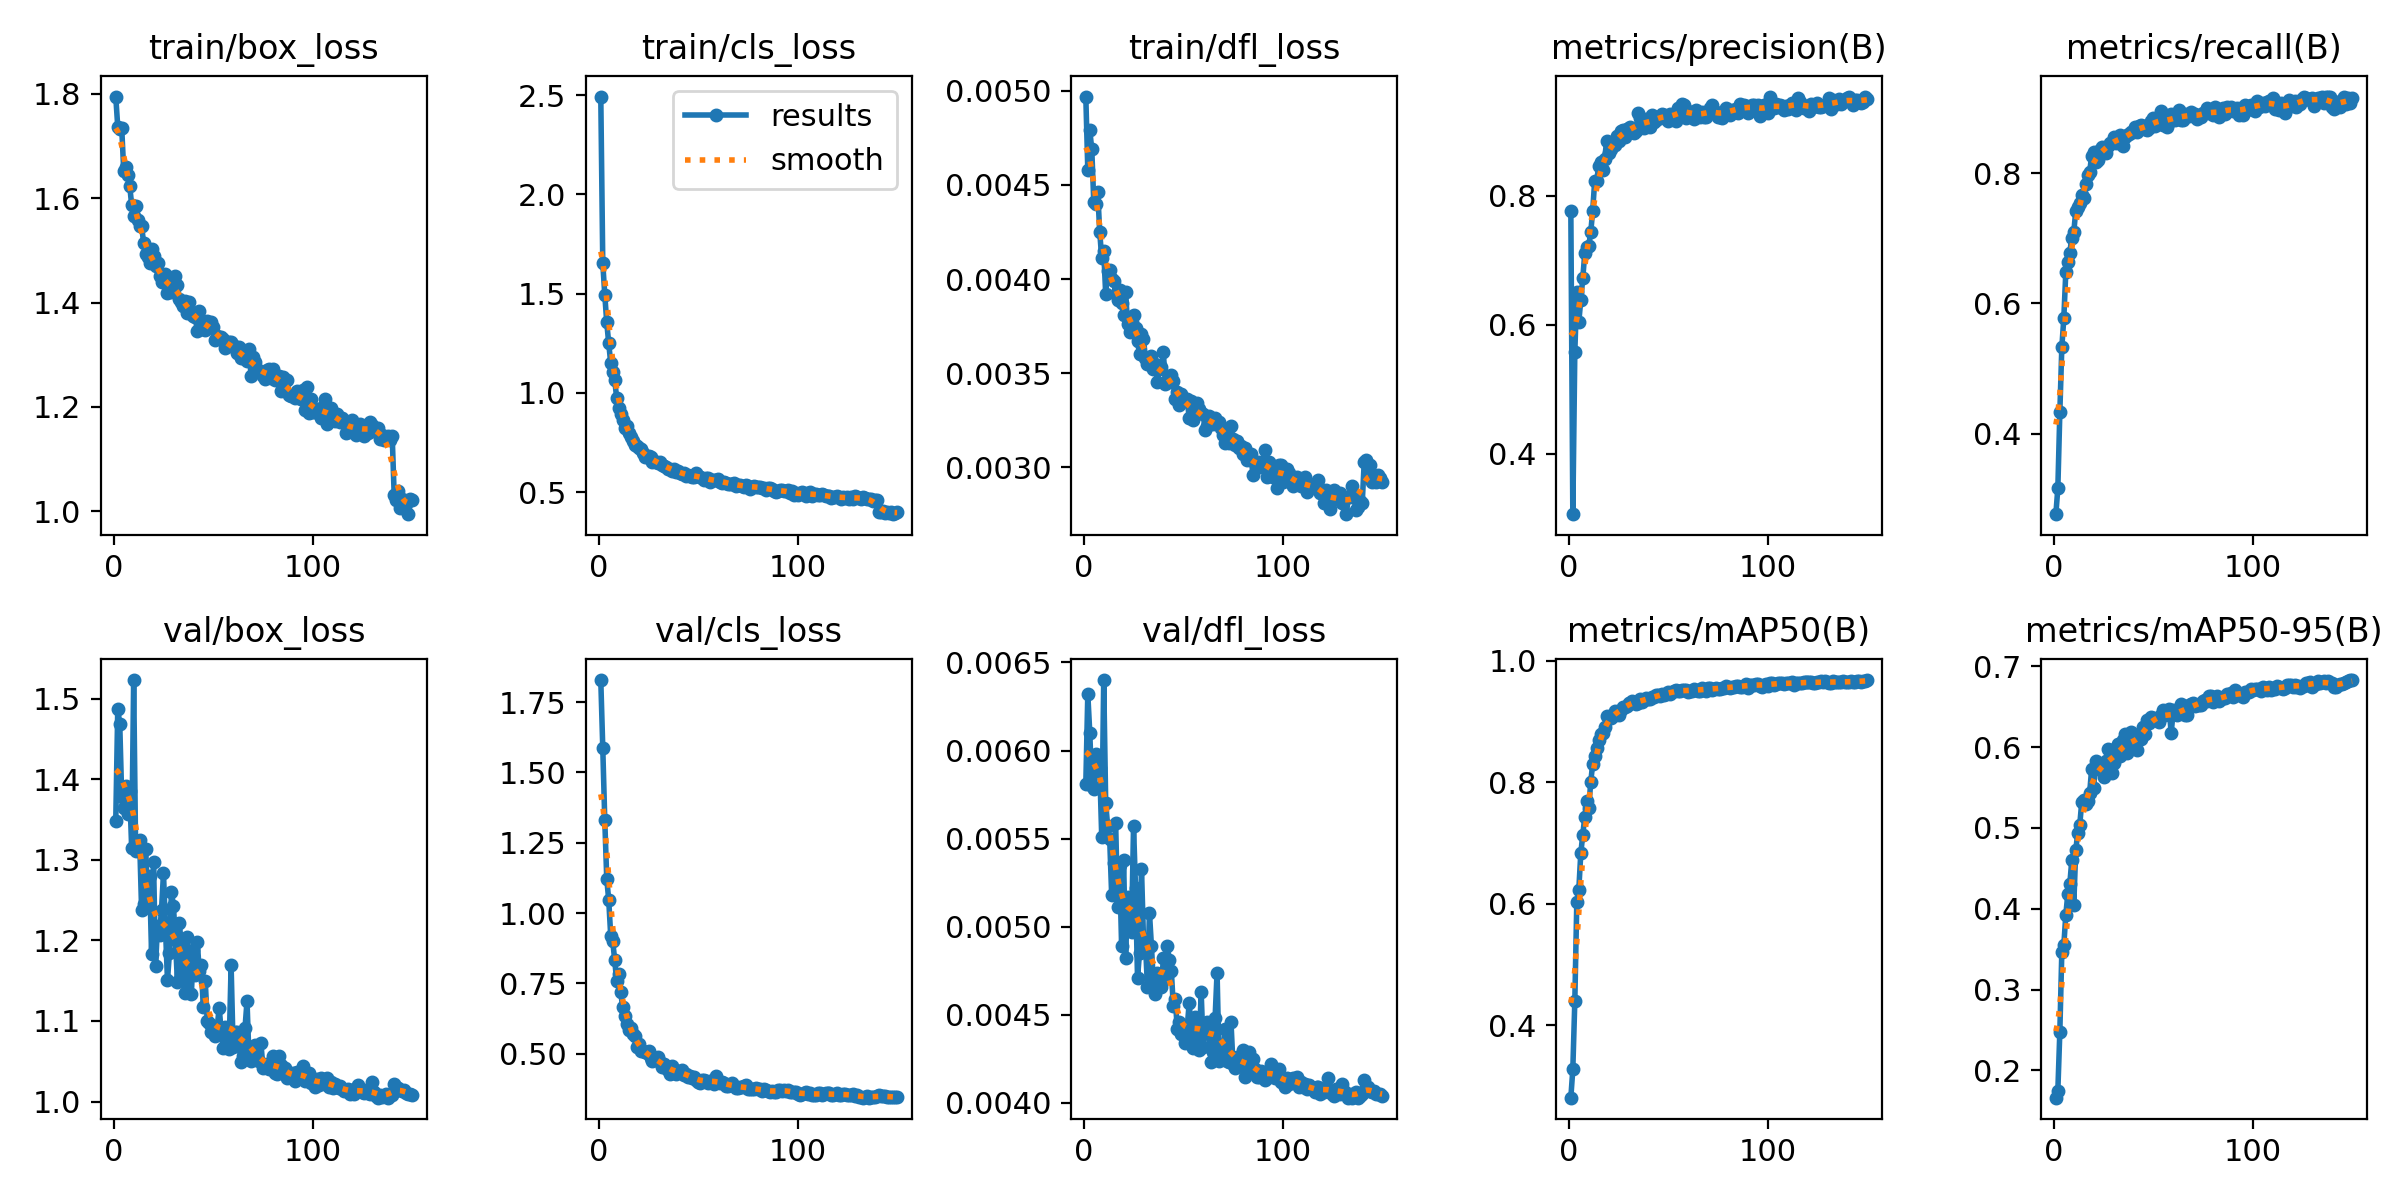

The data file committed next to this chart (first rows):
epoch, time, train/box_loss, train/cls_loss, train/dfl_loss, metrics/precision(B), metrics/recall(B), metrics/mAP50(B), metrics/mAP50-95(B), val/box_loss, val/cls_loss, val/dfl_loss, lr/pg0, lr/pg1, lr/pg2, lr/pg3, lr/pg4, lr/pg5, lr/pg6, lr/pg7
1, 42.68, 1.794, 2.492, 0.00497, 0.7769, 0.277, 0.2809, 0.1663, 1.348, 1.828, 0.00581, 0.009924, 0.003308, 0.009924, 0.003308, 0.07684, 0.07023, 0.009924, 0.003308
2, 75.97, 1.737, 1.653, 0.00458, 0.3064, 0.3169, 0.3278, 0.1752, 1.487, 1.587, 0.00632, 0.01979, 0.006598, 0.01979, 0.006598, 0.05338, 0.04018, 0.01979, 0.006598
3, 107.6, 1.732, 1.495, 0.00479, 0.5576, 0.4333, 0.4396, 0.2479, 1.469, 1.332, 0.0061, 0.02953, 0.009843, 0.02953, 0.009843, 0.02978, 0.0101, 0.02953, 0.009843
4, 138.3, 1.734, 1.354, 0.00469, 0.6511, 0.5329, 0.6029, 0.3471, 1.377, 1.122, 0.0058, 0.02941, 0.009802, 0.02941, 0.009802, 0.02941, 0.009802, 0.02941, 0.009802
5, 168.4, 1.653, 1.248, 0.00441, 0.6041, 0.5774, 0.6228, 0.3547, 1.365, 1.046, 0.00578, 0.02921, 0.009736, 0.02921, 0.009736, 0.02921, 0.009736, 0.02921, 0.009736
6, 198.9, 1.66, 1.149, 0.0044, 0.6376, 0.648, 0.6829, 0.3925, 1.391, 0.9187, 0.00598, 0.02901, 0.00967, 0.02901, 0.00967, 0.02901, 0.00967, 0.02901, 0.00967
7, 229.3, 1.644, 1.103, 0.00446, 0.672, 0.6634, 0.7139, 0.4178, 1.357, 0.901, 0.00594, 0.02881, 0.009604, 0.02881, 0.009604, 0.02881, 0.009604, 0.02881, 0.009604
8, 260.1, 1.624, 1.063, 0.00425, 0.7105, 0.6779, 0.7428, 0.4303, 1.386, 0.832, 0.0059, 0.02861, 0.009538, 0.02861, 0.009538, 0.02861, 0.009538, 0.02861, 0.009538
9, 290.9, 1.587, 0.9739, 0.00411, 0.7204, 0.701, 0.7695, 0.4598, 1.314, 0.7586, 0.00551, 0.02842, 0.009472, 0.02842, 0.009472, 0.02842, 0.009472, 0.02842, 0.009472
10, 321.5, 1.566, 0.9246, 0.00415, 0.7226, 0.7088, 0.757, 0.4044, 1.523, 0.7847, 0.0064, 0.02822, 0.009406, 0.02822, 0.009406, 0.02822, 0.009406, 0.02822, 0.009406
11, 351.5, 1.584, 0.8914, 0.00392, 0.743, 0.7422, 0.8004, 0.4721, 1.31, 0.7183, 0.0057, 0.02802, 0.00934, 0.02802, 0.00934, 0.02802, 0.00934, 0.02802, 0.00934
12, 382, 1.558, 0.8626, 0.00404, 0.7768, 0.7476, 0.8309, 0.4941, 1.313, 0.6661, 0.00557, 0.02782, 0.009274, 0.02782, 0.009274, 0.02782, 0.009274, 0.02782, 0.009274
13, 412.3, 1.546, 0.8231, 0.00405, 0.8234, 0.7547, 0.8442, 0.5032, 1.325, 0.6338, 0.0055, 0.02762, 0.009208, 0.02762, 0.009208, 0.02762, 0.009208, 0.02762, 0.009208
14, 442.7, 1.547, 0.8304, 0.004, 0.8225, 0.7663, 0.8561, 0.5319, 1.237, 0.6059, 0.00518, 0.02743, 0.009142, 0.02743, 0.009142, 0.02743, 0.009142, 0.02743, 0.009142
15, 473.3, 1.514, 0.7977, 0.00399, 0.8464, 0.7617, 0.8703, 0.5344, 1.245, 0.583, 0.00536, 0.02723, 0.009076, 0.02723, 0.009076, 0.02723, 0.009076, 0.02723, 0.009076
16, 503.7, 1.493, 0.7756, 0.00392, 0.8517, 0.7836, 0.8796, 0.5289, 1.314, 0.593, 0.00559, 0.02703, 0.00901, 0.02703, 0.00901, 0.02703, 0.00901, 0.02703, 0.00901
17, 534.5, 1.487, 0.7557, 0.00389, 0.8393, 0.7967, 0.8807, 0.5335, 1.256, 0.5715, 0.00511, 0.02683, 0.008944, 0.02683, 0.008944, 0.02683, 0.008944, 0.02683, 0.008944
18, 564.9, 1.475, 0.7375, 0.00394, 0.8564, 0.8021, 0.8913, 0.5433, 1.28, 0.5624, 0.00535, 0.02663, 0.008878, 0.02663, 0.008878, 0.02663, 0.008878, 0.02663, 0.008878
19, 595.7, 1.502, 0.7297, 0.00387, 0.8851, 0.8263, 0.9085, 0.5732, 1.183, 0.5221, 0.00489, 0.02644, 0.008812, 0.02644, 0.008812, 0.02644, 0.008812, 0.02644, 0.008812
20, 625.8, 1.489, 0.7213, 0.00381, 0.8667, 0.8318, 0.9083, 0.5487, 1.297, 0.5349, 0.00538, 0.02624, 0.008746, 0.02624, 0.008746, 0.02624, 0.008746, 0.02624, 0.008746
21, 656.4, 1.47, 0.7167, 0.00393, 0.8724, 0.8166, 0.9062, 0.5822, 1.169, 0.509, 0.00482, 0.02604, 0.00868, 0.02604, 0.00868, 0.02604, 0.00868, 0.02604, 0.00868
22, 686.4, 1.475, 0.6948, 0.00376, 0.8788, 0.8198, 0.9097, 0.5738, 1.217, 0.508, 0.00517, 0.02584, 0.008614, 0.02584, 0.008614, 0.02584, 0.008614, 0.02584, 0.008614
23, 717, 1.451, 0.6786, 0.00372, 0.8792, 0.8346, 0.9166, 0.5778, 1.207, 0.5042, 0.00498, 0.02564, 0.008548, 0.02564, 0.008548, 0.02564, 0.008548, 0.02564, 0.008548
24, 746.6, 1.439, 0.678, 0.00377, 0.8924, 0.8403, 0.9148, 0.5701, 1.238, 0.5008, 0.00497, 0.02545, 0.008482, 0.02545, 0.008482, 0.02545, 0.008482, 0.02545, 0.008482
25, 776.9, 1.442, 0.6813, 0.00381, 0.8844, 0.8355, 0.9105, 0.563, 1.283, 0.5077, 0.00557, 0.02525, 0.008416, 0.02525, 0.008416, 0.02525, 0.008416, 0.02525, 0.008416
26, 806.8, 1.454, 0.6762, 0.00374, 0.9009, 0.8299, 0.9186, 0.5828, 1.215, 0.4859, 0.00522, 0.02505, 0.00835, 0.02505, 0.00835, 0.02505, 0.00835, 0.02505, 0.00835
27, 838.2, 1.419, 0.6536, 0.00367, 0.9023, 0.8415, 0.9232, 0.5976, 1.151, 0.4732, 0.00471, 0.02485, 0.008284, 0.02485, 0.008284, 0.02485, 0.008284, 0.02485, 0.008284
28, 868.4, 1.429, 0.6571, 0.0036, 0.8916, 0.8453, 0.9241, 0.5969, 1.184, 0.4819, 0.00485, 0.02465, 0.008218, 0.02465, 0.008218, 0.02465, 0.008218, 0.02465, 0.008218
29, 899.5, 1.421, 0.6493, 0.00371, 0.9034, 0.8459, 0.925, 0.5684, 1.26, 0.4833, 0.00533, 0.02446, 0.008152, 0.02446, 0.008152, 0.02446, 0.008152, 0.02446, 0.008152
30, 930, 1.435, 0.6441, 0.00368, 0.9046, 0.8545, 0.9304, 0.5798, 1.243, 0.4896, 0.00493, 0.02426, 0.008086, 0.02426, 0.008086, 0.02426, 0.008086, 0.02426, 0.008086
31, 959.9, 1.451, 0.6519, 0.00358, 0.9068, 0.8466, 0.9304, 0.588, 1.201, 0.4688, 0.0049, 0.02406, 0.00802, 0.02406, 0.00802, 0.02406, 0.00802, 0.02406, 0.00802
32, 989.6, 1.433, 0.635, 0.00355, 0.9011, 0.8534, 0.9341, 0.6035, 1.149, 0.4527, 0.00466, 0.02386, 0.007954, 0.02386, 0.007954, 0.02386, 0.007954, 0.02386, 0.007954
33, 1019, 1.406, 0.6335, 0.00358, 0.8978, 0.8581, 0.9316, 0.589, 1.221, 0.4644, 0.00508, 0.02366, 0.007888, 0.02366, 0.007888, 0.02366, 0.007888, 0.02366, 0.007888
34, 1049, 1.402, 0.6248, 0.00359, 0.9007, 0.8509, 0.9292, 0.5942, 1.192, 0.4506, 0.00489, 0.02347, 0.007822, 0.02347, 0.007822, 0.02347, 0.007822, 0.02347, 0.007822
35, 1080, 1.394, 0.6152, 0.00352, 0.9279, 0.8417, 0.9309, 0.609, 1.157, 0.4407, 0.00468, 0.02327, 0.007756, 0.02327, 0.007756, 0.02327, 0.007756, 0.02327, 0.007756
36, 1111, 1.402, 0.6149, 0.00355, 0.9206, 0.8557, 0.9379, 0.6162, 1.134, 0.4274, 0.00462, 0.02307, 0.00769, 0.02307, 0.00769, 0.02307, 0.00769, 0.02307, 0.00769
37, 1141, 1.38, 0.608, 0.00345, 0.9061, 0.8582, 0.9318, 0.5932, 1.205, 0.4559, 0.00474, 0.02287, 0.007624, 0.02287, 0.007624, 0.02287, 0.007624, 0.02287, 0.007624
38, 1172, 1.4, 0.6152, 0.00352, 0.9042, 0.8602, 0.9353, 0.6017, 1.166, 0.4422, 0.00472, 0.02267, 0.007558, 0.02267, 0.007558, 0.02267, 0.007558, 0.02267, 0.007558
39, 1203, 1.38, 0.6022, 0.00353, 0.9183, 0.8632, 0.9383, 0.6185, 1.133, 0.4261, 0.00466, 0.02248, 0.007492, 0.02248, 0.007492, 0.02248, 0.007492, 0.02248, 0.007492
40, 1232, 1.373, 0.6048, 0.00361, 0.915, 0.8624, 0.9377, 0.6002, 1.188, 0.4372, 0.00482, 0.02228, 0.007426, 0.02228, 0.007426, 0.02228, 0.007426, 0.02228, 0.007426
41, 1262, 1.372, 0.5959, 0.00344, 0.9063, 0.8699, 0.9378, 0.6141, 1.157, 0.4335, 0.00471, 0.02208, 0.00736, 0.02208, 0.00736, 0.02208, 0.00736, 0.02208, 0.00736
42, 1292, 1.346, 0.5894, 0.00346, 0.9254, 0.8621, 0.9399, 0.5964, 1.197, 0.4407, 0.00489, 0.02188, 0.007294, 0.02188, 0.007294, 0.02188, 0.007294, 0.02188, 0.007294
43, 1322, 1.385, 0.595, 0.00345, 0.914, 0.8716, 0.9405, 0.6121, 1.162, 0.4245, 0.00481, 0.02168, 0.007228, 0.02168, 0.007228, 0.02168, 0.007228, 0.02168, 0.007228
44, 1352, 1.367, 0.5831, 0.00349, 0.9176, 0.874, 0.943, 0.6094, 1.17, 0.4273, 0.00475, 0.02149, 0.007162, 0.02149, 0.007162, 0.02149, 0.007162, 0.02149, 0.007162
45, 1382, 1.35, 0.5873, 0.00346, 0.921, 0.8715, 0.9438, 0.6249, 1.117, 0.4181, 0.00455, 0.02129, 0.007096, 0.02129, 0.007096, 0.02129, 0.007096, 0.02129, 0.007096
46, 1411, 1.348, 0.5829, 0.00336, 0.9196, 0.867, 0.9426, 0.6156, 1.15, 0.4205, 0.00459, 0.02109, 0.00703, 0.02109, 0.00703, 0.02109, 0.00703, 0.02109, 0.00703
47, 1440, 1.364, 0.5754, 0.0034, 0.9261, 0.8661, 0.9457, 0.6329, 1.1, 0.4145, 0.00442, 0.02089, 0.006964, 0.02089, 0.006964, 0.02089, 0.006964, 0.02089, 0.006964
48, 1470, 1.356, 0.578, 0.00333, 0.9257, 0.8689, 0.9442, 0.6292, 1.098, 0.4177, 0.00446, 0.02069, 0.006898, 0.02069, 0.006898, 0.02069, 0.006898, 0.02069, 0.006898
49, 1501, 1.362, 0.5948, 0.00339, 0.9242, 0.8794, 0.9455, 0.6375, 1.086, 0.4058, 0.00439, 0.0205, 0.006832, 0.0205, 0.006832, 0.0205, 0.006832, 0.0205, 0.006832
50, 1532, 1.352, 0.5821, 0.00336, 0.9157, 0.8838, 0.9494, 0.6356, 1.092, 0.3996, 0.00442, 0.0203, 0.006766, 0.0203, 0.006766, 0.0203, 0.006766, 0.0203, 0.006766
51, 1563, 1.329, 0.5735, 0.00335, 0.9258, 0.8721, 0.9457, 0.6347, 1.081, 0.3974, 0.00434, 0.0201, 0.0067, 0.0201, 0.0067, 0.0201, 0.0067, 0.0201, 0.0067
52, 1592, 1.337, 0.5691, 0.00336, 0.9249, 0.8776, 0.9483, 0.6358, 1.092, 0.4061, 0.00443, 0.0199, 0.006634, 0.0199, 0.006634, 0.0199, 0.006634, 0.0199, 0.006634
53, 1624, 1.334, 0.5605, 0.00326, 0.9215, 0.8802, 0.9503, 0.6305, 1.116, 0.4079, 0.00457, 0.0197, 0.006568, 0.0197, 0.006568, 0.0197, 0.006568, 0.0197, 0.006568
54, 1654, 1.333, 0.5713, 0.00335, 0.9156, 0.8945, 0.9512, 0.6394, 1.088, 0.4031, 0.0044, 0.01951, 0.006502, 0.01951, 0.006502, 0.01951, 0.006502, 0.01951, 0.006502
55, 1685, 1.331, 0.5719, 0.00325, 0.9361, 0.8734, 0.9506, 0.6459, 1.066, 0.3967, 0.00431, 0.01931, 0.006436, 0.01931, 0.006436, 0.01931, 0.006436, 0.01931, 0.006436
56, 1716, 1.313, 0.5496, 0.00331, 0.9233, 0.883, 0.9498, 0.6397, 1.093, 0.4015, 0.00449, 0.01911, 0.00637, 0.01911, 0.00637, 0.01911, 0.00637, 0.01911, 0.00637
57, 1747, 1.317, 0.5615, 0.00334, 0.9428, 0.8708, 0.9519, 0.6449, 1.089, 0.4022, 0.00443, 0.01891, 0.006304, 0.01891, 0.006304, 0.01891, 0.006304, 0.01891, 0.006304
58, 1778, 1.323, 0.5593, 0.00331, 0.9412, 0.8776, 0.9524, 0.6468, 1.066, 0.3936, 0.0043, 0.01871, 0.006238, 0.01871, 0.006238, 0.01871, 0.006238, 0.01871, 0.006238
59, 1809, 1.324, 0.5607, 0.00329, 0.9205, 0.8898, 0.9528, 0.6171, 1.169, 0.4208, 0.00463, 0.01852, 0.006172, 0.01852, 0.006172, 0.01852, 0.006172, 0.01852, 0.006172
60, 1839, 1.318, 0.5662, 0.00328, 0.9309, 0.8869, 0.9482, 0.6453, 1.068, 0.3975, 0.00432, 0.01832, 0.006106, 0.01832, 0.006106, 0.01832, 0.006106, 0.01832, 0.006106
... 90 more rows
